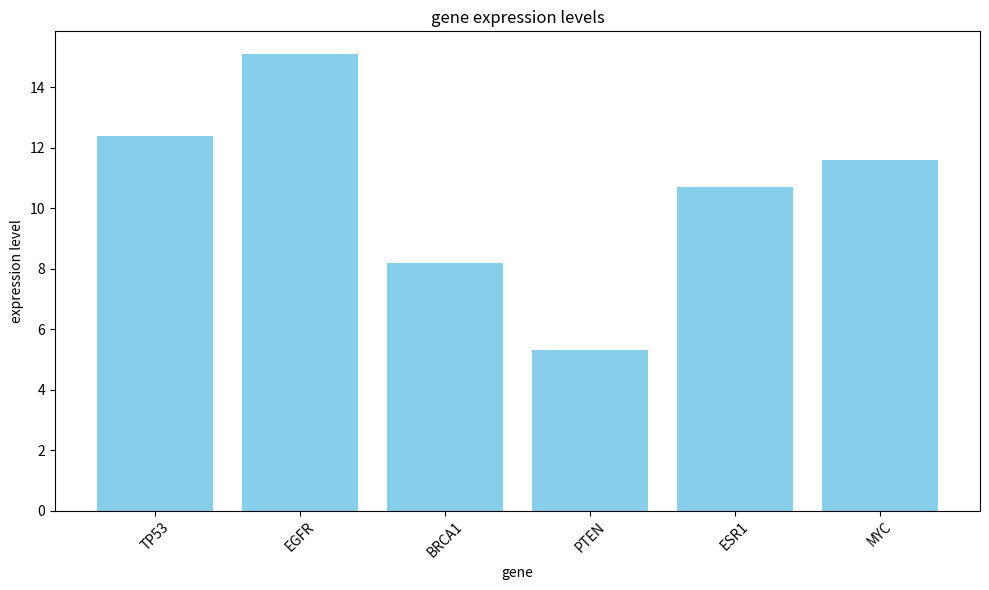

The matplotlib source for this figure:
import numpy as np
import matplotlib.pyplot as plt 

#基因表达，创建字典
gene_expression = {"TP53":12.4, "EGFR":15.1, "BRCA1":8.2, "PTEN":5.3, "ESR1":10.7}
#添加基因“MYC”及其表达水平,11.6
gene_expression["MYC"] = 11.6


#提取基因名称和表达水平
genes = list(gene_expression.keys())
expression_levels = list(gene_expression.values())

# 生成一个带有标签的条形图，显示所有基因的表达值。
plt.figure(figsize=(10, 6))
plt.bar(genes, expression_levels, color='skyblue')
plt.xlabel('gene')
plt.ylabel('expression level')
plt.title('gene expression levels')
plt.xticks(rotation=45)
plt.tight_layout()
plt.show()

# 创建一个代表目标基因的变量，并编写代码打印该基因的表达值。如果该基因不在数据集中，打印一条有信息量的错误消息。不要要求用户输入，你可以创建一个表示所请求活动的变量，该变量可以被修改——只需确保在你的脚本中用伪代码标出该变量的位置。
target_gene = "MYC"  # 这是一个示例变量，可以修改为任何你想查询的基因
#input("请输入你想查询的基因名称：")  # 这里可以替换为直接赋值，例如 target_gene = "TP53"
if target_gene in gene_expression:
    print(f"The expression level of {target_gene} is {gene_expression[target_gene]}.")
else:
    print(f"Gene {target_gene} not found in the dataset.")

#计算所有基因的平均基因表达水平并打印输出。
average_expression = np.mean(expression_levels)
print(f"The average gene expression level is {average_expression:.2f}.")
